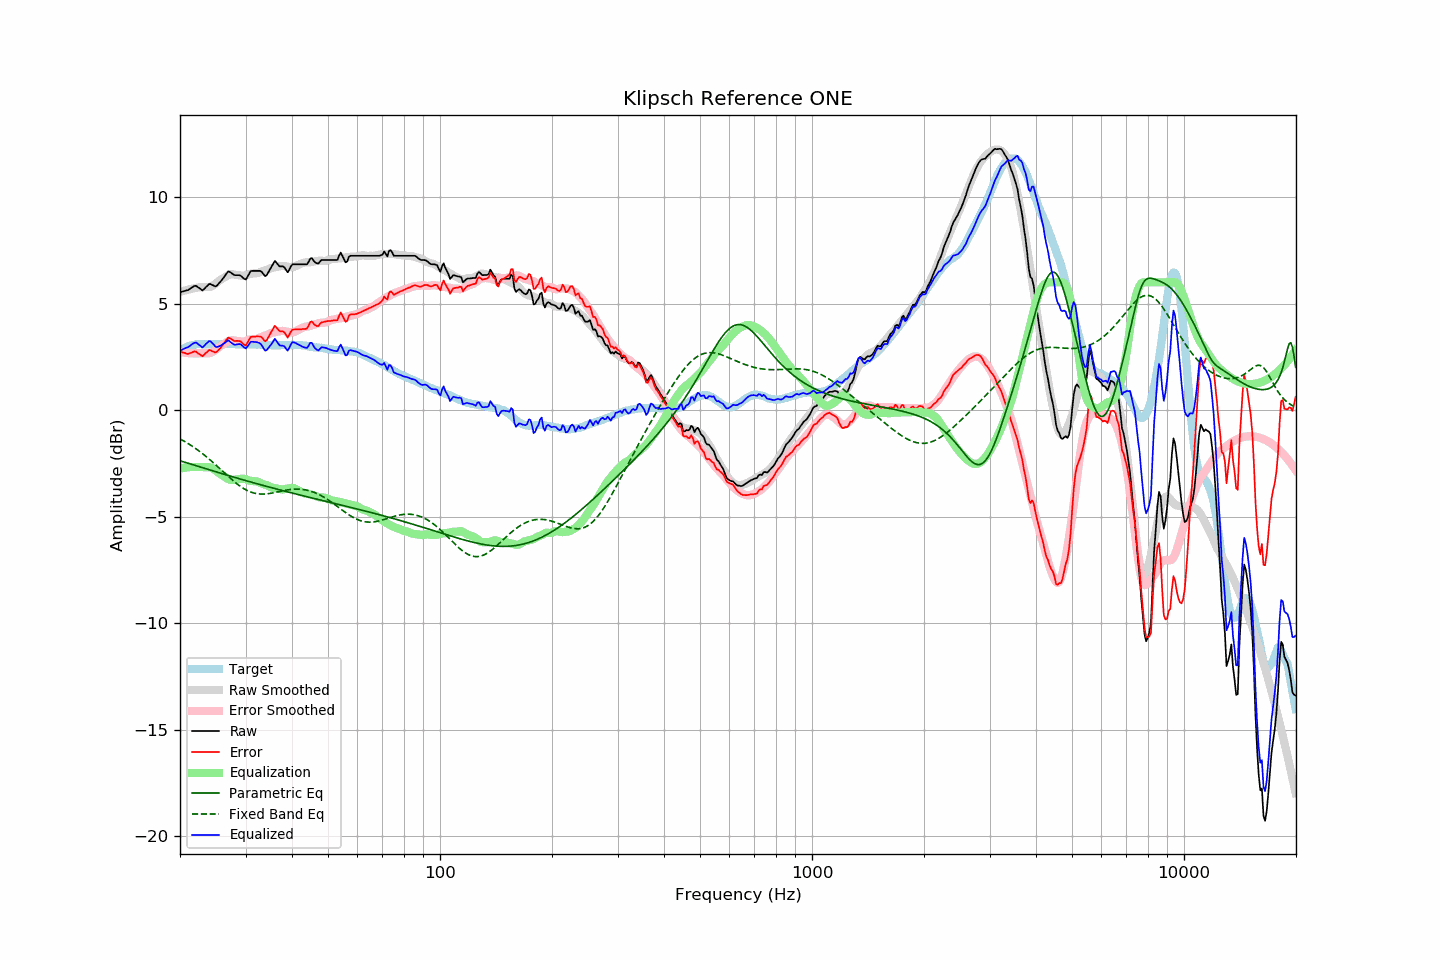

Data behind this chart, as committed beside it:
frequency, raw, error, smoothed, error_smoothed, equalization, parametric_eq, fixed_band_eq, equalized_raw, equalized_smoothed, target
20.00, 5.54, 2.76, 5.55, 2.74, -2.74, -2.38, -1.35, 2.80, 2.81, 2.78
20.20, 5.56, 2.73, 5.57, 2.72, -2.72, -2.40, -1.39, 2.83, 2.85, 2.83
20.40, 5.58, 2.70, 5.59, 2.71, -2.71, -2.42, -1.43, 2.87, 2.88, 2.88
20.61, 5.60, 2.69, 5.61, 2.70, -2.70, -2.45, -1.48, 2.90, 2.92, 2.91
20.81, 5.62, 2.66, 5.64, 2.69, -2.69, -2.47, -1.52, 2.93, 2.95, 2.96
21.02, 5.64, 2.64, 5.65, 2.68, -2.68, -2.49, -1.57, 2.96, 2.97, 3.00
21.23, 5.69, 2.67, 5.67, 2.67, -2.67, -2.52, -1.61, 3.01, 3.00, 3.02
21.44, 5.74, 2.70, 5.69, 2.67, -2.67, -2.54, -1.66, 3.07, 3.02, 3.04
21.66, 5.79, 2.73, 5.71, 2.67, -2.67, -2.56, -1.71, 3.12, 3.04, 3.06
21.87, 5.83, 2.76, 5.72, 2.66, -2.66, -2.59, -1.76, 3.16, 3.06, 3.07
22.09, 5.84, 2.75, 5.74, 2.66, -2.66, -2.61, -1.81, 3.17, 3.08, 3.09
22.31, 5.78, 2.68, 5.75, 2.66, -2.66, -2.63, -1.87, 3.11, 3.09, 3.10
22.54, 5.73, 2.63, 5.76, 2.67, -2.67, -2.66, -1.92, 3.06, 3.09, 3.10
22.76, 5.68, 2.58, 5.77, 2.67, -2.67, -2.68, -1.98, 3.00, 3.10, 3.10
22.99, 5.62, 2.53, 5.77, 2.67, -2.67, -2.70, -2.04, 2.94, 3.10, 3.09
23.22, 5.69, 2.60, 5.77, 2.67, -2.67, -2.72, -2.10, 3.01, 3.10, 3.09
23.45, 5.77, 2.68, 5.77, 2.67, -2.67, -2.75, -2.16, 3.10, 3.10, 3.09
23.69, 5.84, 2.74, 5.77, 2.67, -2.67, -2.77, -2.22, 3.17, 3.10, 3.10
23.92, 5.92, 2.82, 5.78, 2.68, -2.68, -2.79, -2.29, 3.24, 3.10, 3.10
24.16, 5.92, 2.81, 5.79, 2.69, -2.69, -2.82, -2.35, 3.23, 3.10, 3.11
24.40, 5.88, 2.76, 5.82, 2.72, -2.72, -2.84, -2.42, 3.16, 3.10, 3.12
24.65, 5.85, 2.74, 5.87, 2.77, -2.77, -2.86, -2.48, 3.08, 3.10, 3.11
24.89, 5.81, 2.70, 5.93, 2.83, -2.83, -2.89, -2.55, 2.98, 3.10, 3.10
25.14, 5.85, 2.74, 5.99, 2.89, -2.89, -2.91, -2.62, 2.96, 3.11, 3.10
25.39, 5.94, 2.82, 6.05, 2.95, -2.95, -2.93, -2.69, 2.99, 3.11, 3.11
25.65, 6.02, 2.90, 6.11, 3.00, -3.00, -2.95, -2.76, 3.02, 3.11, 3.11
25.91, 6.11, 3.00, 6.15, 3.04, -3.04, -2.98, -2.83, 3.06, 3.11, 3.10
26.16, 6.21, 3.11, 6.20, 3.09, -3.09, -3.00, -2.90, 3.12, 3.11, 3.10
26.43, 6.31, 3.20, 6.25, 3.14, -3.14, -3.02, -2.97, 3.17, 3.11, 3.10
26.69, 6.42, 3.32, 6.29, 3.19, -3.19, -3.04, -3.04, 3.23, 3.10, 3.10
26.96, 6.52, 3.41, 6.34, 3.23, -3.23, -3.07, -3.11, 3.28, 3.10, 3.11
27.23, 6.49, 3.38, 6.36, 3.26, -3.26, -3.09, -3.18, 3.22, 3.10, 3.11
27.50, 6.44, 3.33, 6.38, 3.28, -3.28, -3.11, -3.24, 3.16, 3.10, 3.11
27.77, 6.38, 3.28, 6.37, 3.27, -3.27, -3.13, -3.31, 3.10, 3.10, 3.10
28.05, 6.34, 3.24, 6.36, 3.27, -3.27, -3.16, -3.37, 3.07, 3.10, 3.10
28.33, 6.34, 3.25, 6.35, 3.25, -3.25, -3.18, -3.43, 3.08, 3.10, 3.09
28.62, 6.34, 3.25, 6.34, 3.24, -3.24, -3.20, -3.49, 3.09, 3.10, 3.09
28.90, 6.34, 3.24, 6.33, 3.23, -3.23, -3.22, -3.55, 3.11, 3.10, 3.09
29.19, 6.30, 3.21, 6.32, 3.22, -3.22, -3.24, -3.60, 3.07, 3.09, 3.08
29.48, 6.23, 3.12, 6.31, 3.22, -3.22, -3.27, -3.65, 3.01, 3.09, 3.10
29.78, 6.16, 3.07, 6.32, 3.22, -3.22, -3.29, -3.70, 2.93, 3.09, 3.09
30.08, 6.14, 3.04, 6.33, 3.24, -3.24, -3.31, -3.74, 2.89, 3.09, 3.10
30.38, 6.26, 3.18, 6.36, 3.27, -3.27, -3.33, -3.78, 2.99, 3.09, 3.09
30.68, 6.40, 3.31, 6.39, 3.30, -3.30, -3.35, -3.81, 3.10, 3.09, 3.09
30.99, 6.53, 3.44, 6.40, 3.32, -3.32, -3.37, -3.84, 3.21, 3.09, 3.09
31.30, 6.54, 3.45, 6.41, 3.33, -3.33, -3.39, -3.87, 3.21, 3.09, 3.09
31.61, 6.54, 3.45, 6.42, 3.33, -3.33, -3.41, -3.89, 3.20, 3.09, 3.08
31.93, 6.54, 3.45, 6.42, 3.34, -3.34, -3.44, -3.91, 3.20, 3.08, 3.08
32.24, 6.54, 3.46, 6.43, 3.35, -3.35, -3.46, -3.92, 3.19, 3.08, 3.07
32.57, 6.54, 3.46, 6.45, 3.38, -3.38, -3.48, -3.93, 3.16, 3.08, 3.08
32.89, 6.54, 3.46, 6.48, 3.41, -3.41, -3.50, -3.94, 3.12, 3.07, 3.08
33.22, 6.48, 3.41, 6.52, 3.45, -3.45, -3.52, -3.94, 3.03, 3.07, 3.07
33.55, 6.38, 3.31, 6.54, 3.48, -3.48, -3.54, -3.94, 2.90, 3.06, 3.07
33.89, 6.29, 3.23, 6.56, 3.50, -3.50, -3.56, -3.93, 2.79, 3.06, 3.05
34.23, 6.35, 3.28, 6.58, 3.52, -3.52, -3.58, -3.93, 2.82, 3.06, 3.06
34.57, 6.48, 3.43, 6.61, 3.56, -3.56, -3.60, -3.92, 2.92, 3.05, 3.05
34.92, 6.62, 3.57, 6.65, 3.60, -3.60, -3.62, -3.91, 3.02, 3.05, 3.05
35.27, 6.75, 3.70, 6.68, 3.63, -3.63, -3.64, -3.89, 3.12, 3.05, 3.05
35.62, 6.88, 3.83, 6.69, 3.65, -3.65, -3.66, -3.88, 3.23, 3.05, 3.05
35.97, 7.01, 3.96, 6.70, 3.66, -3.66, -3.68, -3.86, 3.35, 3.05, 3.04
... 635 more rows
